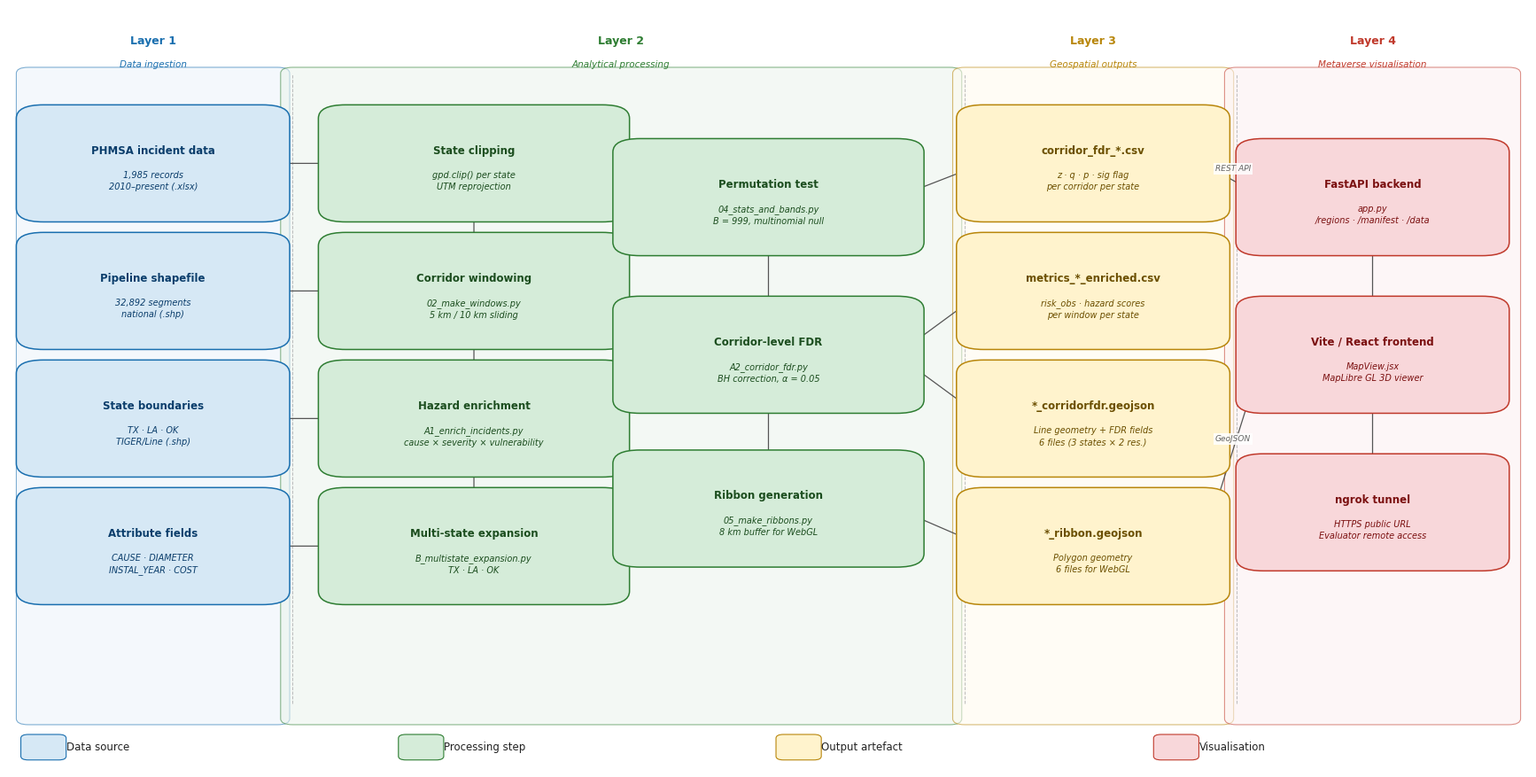

Python code for this plot:
"""
D3_architecture.py (v3)
=======================
Left-to-right system architecture diagram.
Fixed spacing — sub-columns A and B properly separated.
Arrow labels placed outside bands.

RUN:
    conda activate rim12
    cd C:\\projects\\icvars-metaverse-pipeline-risk
    python scripts/corridor/D3_architecture.py
"""

from __future__ import annotations
import matplotlib
matplotlib.use("Agg")
import matplotlib.pyplot as plt
import matplotlib.patches as mpatches
from matplotlib.patches import FancyBboxPatch
from pathlib import Path

OUTDIR = Path("figures")
OUTDIR.mkdir(exist_ok=True)

FIG_W, FIG_H = 22, 11
DPI = 600

plt.rcParams.update({
    "font.family":        "Times New Roman",
    "figure.facecolor":   "white",
    "axes.facecolor":     "white",
    "savefig.dpi":        DPI,
    "savefig.bbox":       "tight",
    "savefig.pad_inches": 0.15,
})

C = {
    "data":    {"fill": "#D6E8F5", "edge": "#1A6FAF", "text": "#0A3D6B", "band": "#EBF4FB"},
    "proc":    {"fill": "#D5ECD9", "edge": "#2E7D32", "text": "#1B4D1E", "band": "#EAF4EB"},
    "store":   {"fill": "#FFF3CD", "edge": "#B8860B", "text": "#6B4F00", "band": "#FFFAED"},
    "present": {"fill": "#F8D7DA", "edge": "#C0392B", "text": "#7B1010", "band": "#FDF0F1"},
}

ARROW_C = "#555555"
TICK_C  = "#BBBBBB"


def box(ax, cx, cy, w, h, title, subtitle, kind, fs_title=8.5, fs_sub=7.0):
    c = C[kind]
    p = FancyBboxPatch(
        (cx - w/2, cy - h/2), w, h,
        boxstyle="round,pad=0.018",
        facecolor=c["fill"], edgecolor=c["edge"],
        linewidth=1.1, zorder=3, clip_on=False
    )
    ax.add_patch(p)
    if subtitle:
        ax.text(cx, cy + h * 0.14, title,
                ha="center", va="center",
                fontsize=fs_title, fontweight="bold",
                color=c["text"], zorder=4, clip_on=False)
        ax.text(cx, cy - h * 0.20, subtitle,
                ha="center", va="center",
                fontsize=fs_sub, style="italic",
                color=c["text"], zorder=4, clip_on=False,
                linespacing=1.4)
    else:
        ax.text(cx, cy, title,
                ha="center", va="center",
                fontsize=fs_title, fontweight="bold",
                color=c["text"], zorder=4, clip_on=False)


def arrow(ax, x0, y0, x1, y1, label="", label_side="top"):
    ax.annotate("", xy=(x1, y1), xytext=(x0, y0),
                arrowprops=dict(
                    arrowstyle="-|>",
                    color=ARROW_C, lw=0.9,
                    mutation_scale=10,
                    connectionstyle="arc3,rad=0.0",
                ), zorder=2, clip_on=False)
    if label:
        mx = (x0 + x1) / 2
        my = (y0 + y1) / 2
        dy = 0.015 if label_side == "top" else -0.015
        ax.text(mx, my + dy, label,
                ha="center", va="center",
                fontsize=6.5, color="#666666",
                style="italic",
                bbox=dict(facecolor="white", edgecolor="none",
                          pad=1.5, alpha=0.85),
                zorder=6, clip_on=False)


def band(ax, x0, x1, line1, line2, kind):
    c = C[kind]
    p = FancyBboxPatch(
        (x0, 0.06), x1 - x0, 0.86,
        boxstyle="round,pad=0.008",
        facecolor=c["band"], edgecolor=c["edge"],
        linewidth=0.8, alpha=0.55, zorder=0, clip_on=False
    )
    ax.add_patch(p)
    cx = (x0 + x1) / 2
    ax.text(cx, 0.955, line1,
            ha="center", va="bottom",
            fontsize=9, fontweight="bold",
            color=c["edge"], zorder=1, clip_on=False)
    ax.text(cx, 0.938, line2,
            ha="center", va="top",
            fontsize=7.5, color=c["edge"],
            style="italic", zorder=1, clip_on=False)


def divider(ax, x):
    ax.plot([x, x], [0.08, 0.92],
            color=TICK_C, linewidth=0.7,
            linestyle="--", zorder=1, clip_on=False)


def main():
    fig, ax = plt.subplots(figsize=(FIG_W, FIG_H))
    ax.set_xlim(0, 1)
    ax.set_ylim(0, 1)
    ax.axis("off")

    # ── Band boundaries — wider proc band to fit two sub-columns cleanly ──────
    X_DATA_L,  X_DATA_R  = 0.010, 0.175
    X_PROC_L,  X_PROC_R  = 0.185, 0.620
    X_STORE_L, X_STORE_R = 0.630, 0.800
    X_PRES_L,  X_PRES_R  = 0.810, 0.990

    band(ax, X_DATA_L,  X_DATA_R,  "Layer 1",  "Data ingestion",           "data")
    band(ax, X_PROC_L,  X_PROC_R,  "Layer 2",  "Analytical processing",    "proc")
    band(ax, X_STORE_L, X_STORE_R, "Layer 3",  "Geospatial outputs",        "store")
    band(ax, X_PRES_L,  X_PRES_R,  "Layer 4",  "Metaverse visualisation",  "present")

    divider(ax, X_PROC_L)
    divider(ax, X_STORE_L)
    divider(ax, X_PRES_L)

    # ── Box dimensions ────────────────────────────────────────────────────────
    BW  = 0.145   # data / storage / presentation boxes
    BH  = 0.120   # height for two-line boxes

    # Processing sub-column widths — sized to fit within the wider proc band
    # Proc band width = 0.620 - 0.185 = 0.435
    # Two sub-cols + gap: 0.17 + 0.06 gap + 0.17 = 0.40 — fits with 0.035 margin each side
    BW_PA = 0.170
    BW_PB = 0.170

    # Sub-column A centre: 0.185 + 0.035 + 0.17/2 = 0.305
    X_PA  = 0.305
    # Sub-column B centre: 0.620 - 0.035 - 0.17/2 = 0.500
    X_PB  = 0.500

    # Verify no overlap: A right = 0.305+0.085 = 0.390, B left = 0.500-0.085 = 0.415
    # Gap = 0.415 - 0.390 = 0.025 — clean separation

    # ── LAYER 1 — Data sources ────────────────────────────────────────────────
    X_D  = (X_DATA_L + X_DATA_R) / 2   # 0.0925

    Y1, Y2, Y3, Y4 = 0.80, 0.63, 0.46, 0.29

    box(ax, X_D, Y1, BW, BH,
        "PHMSA incident data",
        "1,985 records\n2010–present (.xlsx)",
        "data")

    box(ax, X_D, Y2, BW, BH,
        "Pipeline shapefile",
        "32,892 segments\nnational (.shp)",
        "data")

    box(ax, X_D, Y3, BW, BH,
        "State boundaries",
        "TX · LA · OK\nTIGER/Line (.shp)",
        "data")

    box(ax, X_D, Y4, BW, BH,
        "Attribute fields",
        "CAUSE · DIAMETER\nINSTAL_YEAR · COST",
        "data")

    # ── LAYER 2 — Sub-column A: pre-processing ────────────────────────────────
    box(ax, X_PA, Y1, BW_PA, BH,
        "State clipping",
        "gpd.clip() per state\nUTM reprojection",
        "proc")

    box(ax, X_PA, Y2, BW_PA, BH,
        "Corridor windowing",
        "02_make_windows.py\n5 km / 10 km sliding",
        "proc")

    box(ax, X_PA, Y3, BW_PA, BH,
        "Hazard enrichment",
        "A1_enrich_incidents.py\ncause × severity × vulnerability",
        "proc")

    box(ax, X_PA, Y4, BW_PA, BH,
        "Multi-state expansion",
        "B_multistate_expansion.py\nTX · LA · OK",
        "proc")

    # Sub-col A internal chain
    arrow(ax, X_PA, Y1 - BH/2, X_PA, Y2 + BH/2)
    arrow(ax, X_PA, Y2 - BH/2, X_PA, Y3 + BH/2)
    arrow(ax, X_PA, Y3 - BH/2, X_PA, Y4 + BH/2)

    # ── LAYER 2 — Sub-column B: statistical pipeline ──────────────────────────
    # Three boxes centred at Y1 mid / Y2 mid / Y3+Y4 mid
    YB1 = 0.755   # between Y1 and Y2
    YB2 = 0.545   # between Y2 and Y3
    YB3 = 0.340   # between Y3 and Y4

    box(ax, X_PB, YB1, BW_PB, BH,
        "Permutation test",
        "04_stats_and_bands.py\nB = 999, multinomial null",
        "proc")

    box(ax, X_PB, YB2, BW_PB, BH,
        "Corridor-level FDR",
        "A2_corridor_fdr.py\nBH correction, α = 0.05",
        "proc")

    box(ax, X_PB, YB3, BW_PB, BH,
        "Ribbon generation",
        "05_make_ribbons.py\n8 km buffer for WebGL",
        "proc")

    # Sub-col B internal chain
    arrow(ax, X_PB, YB1 - BH/2, X_PB, YB2 + BH/2)
    arrow(ax, X_PB, YB2 - BH/2, X_PB, YB3 + BH/2)

    # Sub-col A → B horizontal arrows (right edge of A → left edge of B)
    arrow(ax, X_PA + BW_PA/2, Y2, X_PB - BW_PB/2, YB1)
    arrow(ax, X_PA + BW_PA/2, Y3, X_PB - BW_PB/2, YB2)
    arrow(ax, X_PA + BW_PA/2, Y4, X_PB - BW_PB/2, YB3)

    # ── LAYER 1 → 2 horizontal arrows ─────────────────────────────────────────
    arrow(ax, X_D + BW/2, Y1, X_PA - BW_PA/2, Y1)
    arrow(ax, X_D + BW/2, Y2, X_PA - BW_PA/2, Y2)
    arrow(ax, X_D + BW/2, Y3, X_PA - BW_PA/2, Y3)
    arrow(ax, X_D + BW/2, Y4, X_PA - BW_PA/2, Y4)

    # ── LAYER 3 — Storage outputs ─────────────────────────────────────────────
    X_S = (X_STORE_L + X_STORE_R) / 2   # 0.715

    box(ax, X_S, Y1, BW, BH,
        "corridor_fdr_*.csv",
        "z · q · p · sig flag\nper corridor per state",
        "store")

    box(ax, X_S, Y2, BW, BH,
        "metrics_*_enriched.csv",
        "risk_obs · hazard scores\nper window per state",
        "store")

    box(ax, X_S, Y3, BW, BH,
        "*_corridorfdr.geojson",
        "Line geometry + FDR fields\n6 files (3 states × 2 res.)",
        "store")

    box(ax, X_S, Y4, BW, BH,
        "*_ribbon.geojson",
        "Polygon geometry\n6 files for WebGL",
        "store")

    # Processing → Storage arrows (sub-col B right edge → storage left edge)
    arrow(ax, X_PB + BW_PB/2, YB1, X_S - BW/2, Y1)
    arrow(ax, X_PB + BW_PB/2, YB2, X_S - BW/2, Y2)
    arrow(ax, X_PB + BW_PB/2, YB2, X_S - BW/2, Y3)
    arrow(ax, X_PB + BW_PB/2, YB3, X_S - BW/2, Y4)

    # ── LAYER 4 — Presentation ────────────────────────────────────────────────
    X_PR = (X_PRES_L + X_PRES_R) / 2   # 0.900

    YP1 = 0.755
    YP2 = 0.545
    YP3 = 0.335

    box(ax, X_PR, YP1, BW, BH,
        "FastAPI backend",
        "app.py\n/regions · /manifest · /data",
        "present")

    box(ax, X_PR, YP2, BW, BH,
        "Vite / React frontend",
        "MapView.jsx\nMapLibre GL 3D viewer",
        "present")

    box(ax, X_PR, YP3, BW, BH,
        "ngrok tunnel",
        "HTTPS public URL\nEvaluator remote access",
        "present")

    # Presentation internal chain
    arrow(ax, X_PR, YP1 - BH/2, X_PR, YP2 + BH/2)
    arrow(ax, X_PR, YP2 - BH/2, X_PR, YP3 + BH/2)

    # Storage → Presentation
    # Label placed outside the storage band (to the right of X_STORE_R)
    arrow(ax, X_S + BW/2, Y1,  X_PR - BW/2, YP1,
          label="REST API", label_side="top")
    arrow(ax, X_S + BW/2, Y4,  X_PR - BW/2, YP2,
          label="GeoJSON", label_side="top")

    # ── Legend ────────────────────────────────────────────────────────────────
    leg_items = [
        ("Data source",     "data"),
        ("Processing step", "proc"),
        ("Output artefact", "store"),
        ("Visualisation",   "present"),
    ]
    for i, (lbl, kind) in enumerate(leg_items):
        c  = C[kind]
        lx = 0.01 + i * 0.25
        ly = 0.010
        p  = FancyBboxPatch(
            (lx, ly), 0.020, 0.024,
            boxstyle="round,pad=0.005",
            facecolor=c["fill"], edgecolor=c["edge"],
            linewidth=0.8, zorder=5, clip_on=False
        )
        ax.add_patch(p)
        ax.text(lx + 0.025, ly + 0.012, lbl,
                ha="left", va="center",
                fontsize=8.5, color="#222222",
                zorder=6, clip_on=False)

    for ext in ["png", "svg"]:
        fig.savefig(OUTDIR / f"fig10_system_architecture.{ext}", format=ext)
    plt.close(fig)
    print("Saved: fig10_system_architecture.png / .svg")


if __name__ == "__main__":
    main()
